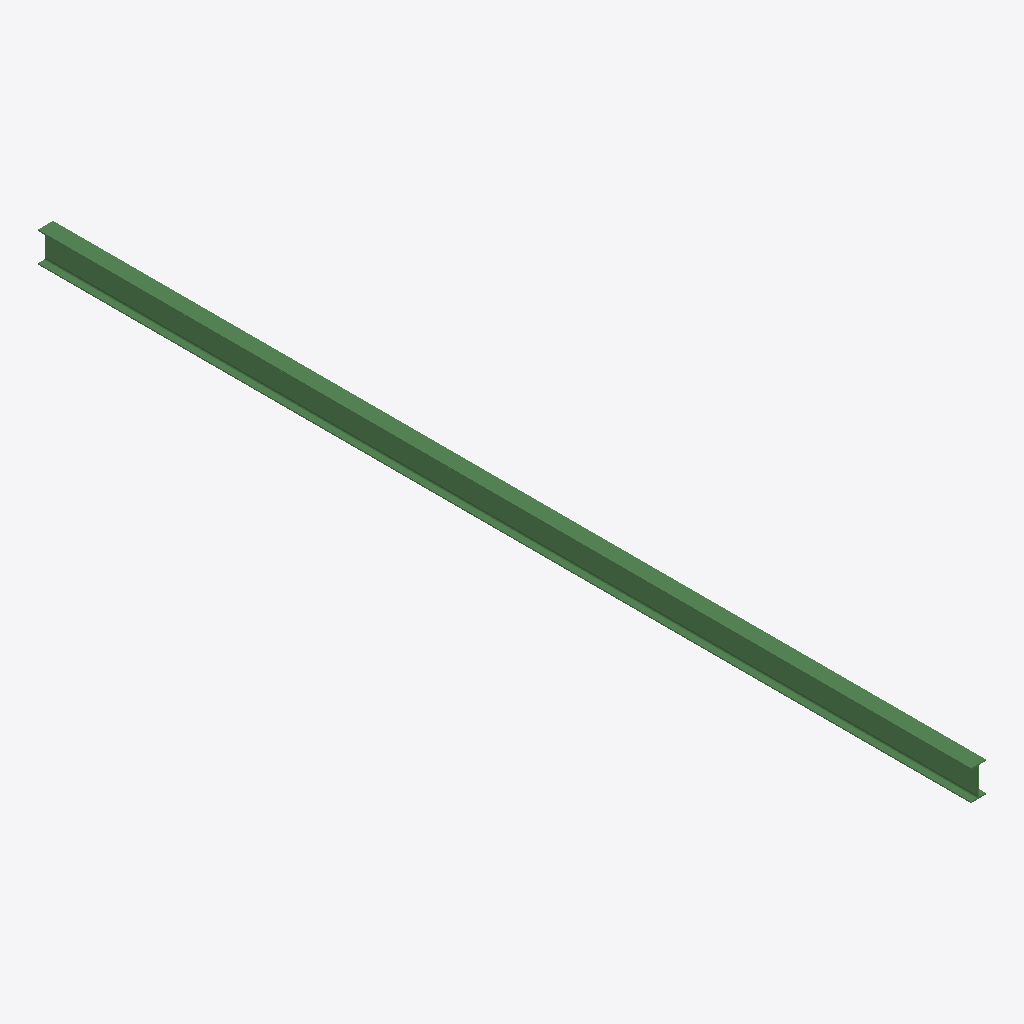
Isometric view of an IFC building model (IFC-SPF (STEP), schema IFC2X3, length unit millimetre), seen from the south-west, elements coloured by IFC class: 1 beam (green).
Extent 0.1 m × 8.3 m × 0.3 m (x, y, z). Storeys (1): Undefined at 0.00 m. Elements (1): 1 IfcBeam.

HEADER;
FILE_DESCRIPTION(('ViewDefinition[AISC_Steel_Detailing]','Option [BaseQuantities:Off]','Option [GridExport:On]','Option [Assemblies:Off]','Option [Bolts:On]','Option [Rebars:On]','Option [PourObjects:Off]','Option [Welds:On]','Option [SurfaceTreatments:On]','Option [LocationBy:0]','Option [ViewColors:Off]','Option [SectionedSpine:Off]','[2 more]'),'2;1');
FILE_NAME('b_643_Qty_1.ifc','2026-05-16T11:53:04',('GIOVANNIPC\\gcorrea'),('Structural Designer'),'IFC Database version: Work','Tekla Structures 2020 Service Pack 5, IFC Export','');
FILE_SCHEMA(('IFC2X3'));
ENDSEC;
DATA;
#37=IFCPROJECT('2G7ZFDNE16yBDU14FA92Me',#5,'Proyecto',$,$,$,$,(#11),#36);
#39=IFCSITE('2xvEzEinjBTea80yOTcujY',#5,'Obra',$,$,#38,$,$,.ELEMENT.,$,$,$,$,$);
#41=IFCBUILDING('0iBXlpKkb4bwxaVfHRgwdO',#5,'Undefined',$,$,#40,$,$,.ELEMENT.,$,$,$);
#43=IFCBUILDINGSTOREY('29hdEUCErFze9E_VIAceOd',#5,'Undefined',$,$,#42,$,$,.ELEMENT.,0.0);
#60=IFCBEAM('1JxJtDIT17tgsGsH41AmjD',#44,'BEAM','IPE270','IPE270',#48,#59,'ID53ed3dcd-49d0-47de-ad90-d911012b0b4d');
ENDSEC;
